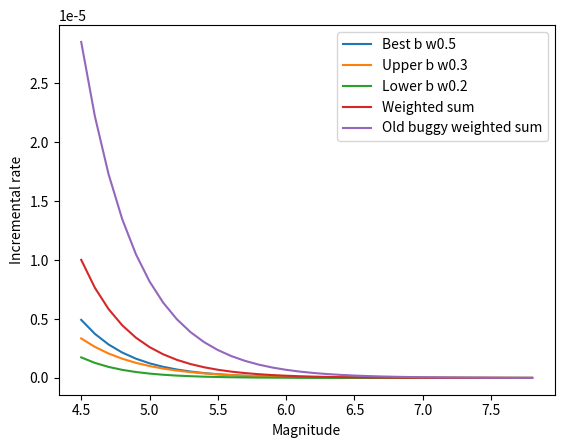

Python code for this plot:
import matplotlib as mpl
mpl.use('Agg')
from matplotlib import pyplot
import numpy as np

bestb_r = [4.92642681305e-06,3.73879828925e-06,2.83747494445e-06,2.15343632834e-06,1.63430095806e-06,1.24031511235e-06,9.41308619039e-07,7.14384520074e-07,5.42165695925e-07,4.11464181513e-07,3.12271274152e-07,2.36991099206e-07,1.79858942374e-07,1.36499806365e-07,1.03593387639e-07,7.86198182134e-08,5.96667022554e-08,4.52826709466e-08,3.43662413129e-08,2.60814681928e-08,1.9793930238e-08,1.50221479624e-08,1.14007135869e-08,8.65230928473e-09,6.56647107111e-09,4.983472147e-09,3.78209153303e-09,2.87033135578e-09,2.1783719458e-09,1.65322527125e-09,1.08027714192e-09,5.92273661584e-10,1.85000115955e-10,4.82630437346e-11]

upperb_r=[3.34803245492e-06,2.63323524455e-06,2.07104559065e-06,1.62888213176e-06,1.28111955195e-06,1.00760348118e-06,7.92482460933e-07,6.23289282559e-07,4.902184577e-07,3.8555794716e-07,3.03242214329e-07,2.38500700682e-07,1.8758135094e-07,1.47533164975e-07,1.16035174385e-07,9.12619321679e-08,7.17777200507e-08,5.64533423004e-08,4.44006838701e-08,3.49212402278e-08,2.74656359486e-08,2.16017859945e-08,1.69898544867e-08,1.33625597232e-08,1.05096840291e-08,8.26589071854e-09,6.5011421068e-09,5.11316325512e-09,4.02151468833e-09,3.16293057381e-09,2.14186853413e-09,1.21697048076e-09,3.93939586384e-10,1.0650557256e-10]

lowerb_r=[1.74154752419e-06,1.27566115239e-06,9.34405379768e-07,6.84439917373e-07,5.01343432558e-07,3.67227613395e-07,2.68989501571e-07,1.97031348723e-07,1.44322927671e-07,1.05714687468e-07,7.74346483037e-08,5.67198835049e-08,4.15465848336e-08,3.04323387968e-08,2.22912965856e-08,1.63280879193e-08,1.19601143019e-08,8.76062983138e-09,6.41704862553e-09,4.70040554788e-09,3.44298658213e-09,2.52194336935e-09,1.84729106736e-09,1.35311693713e-09,9.91140745437e-10,7.25997842693e-10,5.31784078115e-10,3.89524994575e-10,2.85322046378e-10,2.08994727637e-10,1.31807001908e-10,6.97470293369e-11,2.10269022378e-11,5.29441526934e-12]

bad_mergedb_r=[2.84931951177e-05,2.21912494373e-05,1.72874807237e-05,1.34706705801e-05,1.04991092599e-05,8.18501702445e-06,6.38246958726e-06,4.97803659896e-06,3.88352136425e-06,3.03032845556e-06,2.36509290537e-06,1.84628739122e-06,1.44158780558e-06,1.12582709427e-06,8.79405544059e-07,6.87055343858e-07,5.36880197412e-07,4.1960854323e-07,3.28012711962e-07,2.56457026567e-07,2.00546126778e-07,1.56851217454e-07,1.22696919129e-07,9.59952623733e-08,7.51163662494e-08,5.87876694263e-08,4.60153907325e-08,3.60233007262e-08,2.82049775096e-08,2.20865685848e-08,1.48933544258e-08,8.42748412854e-09,2.71719760116e-09,7.3179868136e-10]

mags=np.arange(4.5,7.9,0.1)
print(len(mags))
print(len(bestb_r))
sum_rates=np.add(bestb_r,upperb_r)
sum_rates=np.add(sum_rates,lowerb_r)
pyplot.plot(mags,bestb_r,label='Best b w0.5')
pyplot.plot(mags,upperb_r,label='Upper b w0.3')
pyplot.plot(mags,lowerb_r,label='Lower b w0.2')
pyplot.plot(mags,sum_rates,label='Weighted sum')
pyplot.plot(mags,bad_mergedb_r,label='Old buggy weighted sum')
pyplot.xlabel('Magnitude')
pyplot.ylabel('Incremental rate')
pyplot.legend()
pyplot.savefig('test_rates.png')
